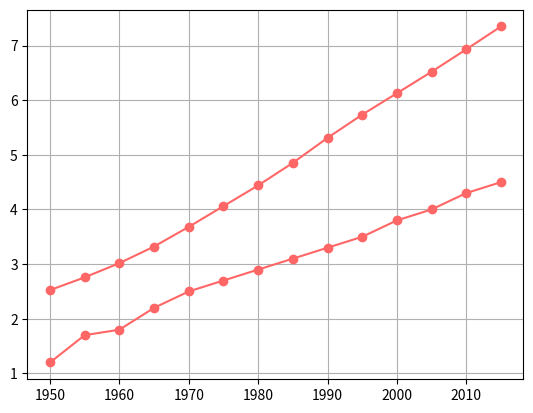

Python code for this plot:
import matplotlib.pyplot as plt

years = [1950, 1955, 1960, 1965, 1970, 1975, 1980,
         1985, 1990, 1995, 2000, 2005, 2010, 2015]

population = [2.525, 2.758, 3.018, 3.322, 3.682, 4.061, 4.440,
              4.853, 5.310, 5.735, 6.127, 6.520, 6.930, 7.349]

deaths = [1.2, 1.7, 1.8, 2.2, 2.5, 2.7, 2.9,
          3.1, 3.3, 3.5, 3.8, 4.0, 4.3, 4.5]            

lines = plt.plot(years, population, years, deaths)
plt.grid(True)
plt.setp(lines, color=(1, .4, .4), marker="o")
plt.show()